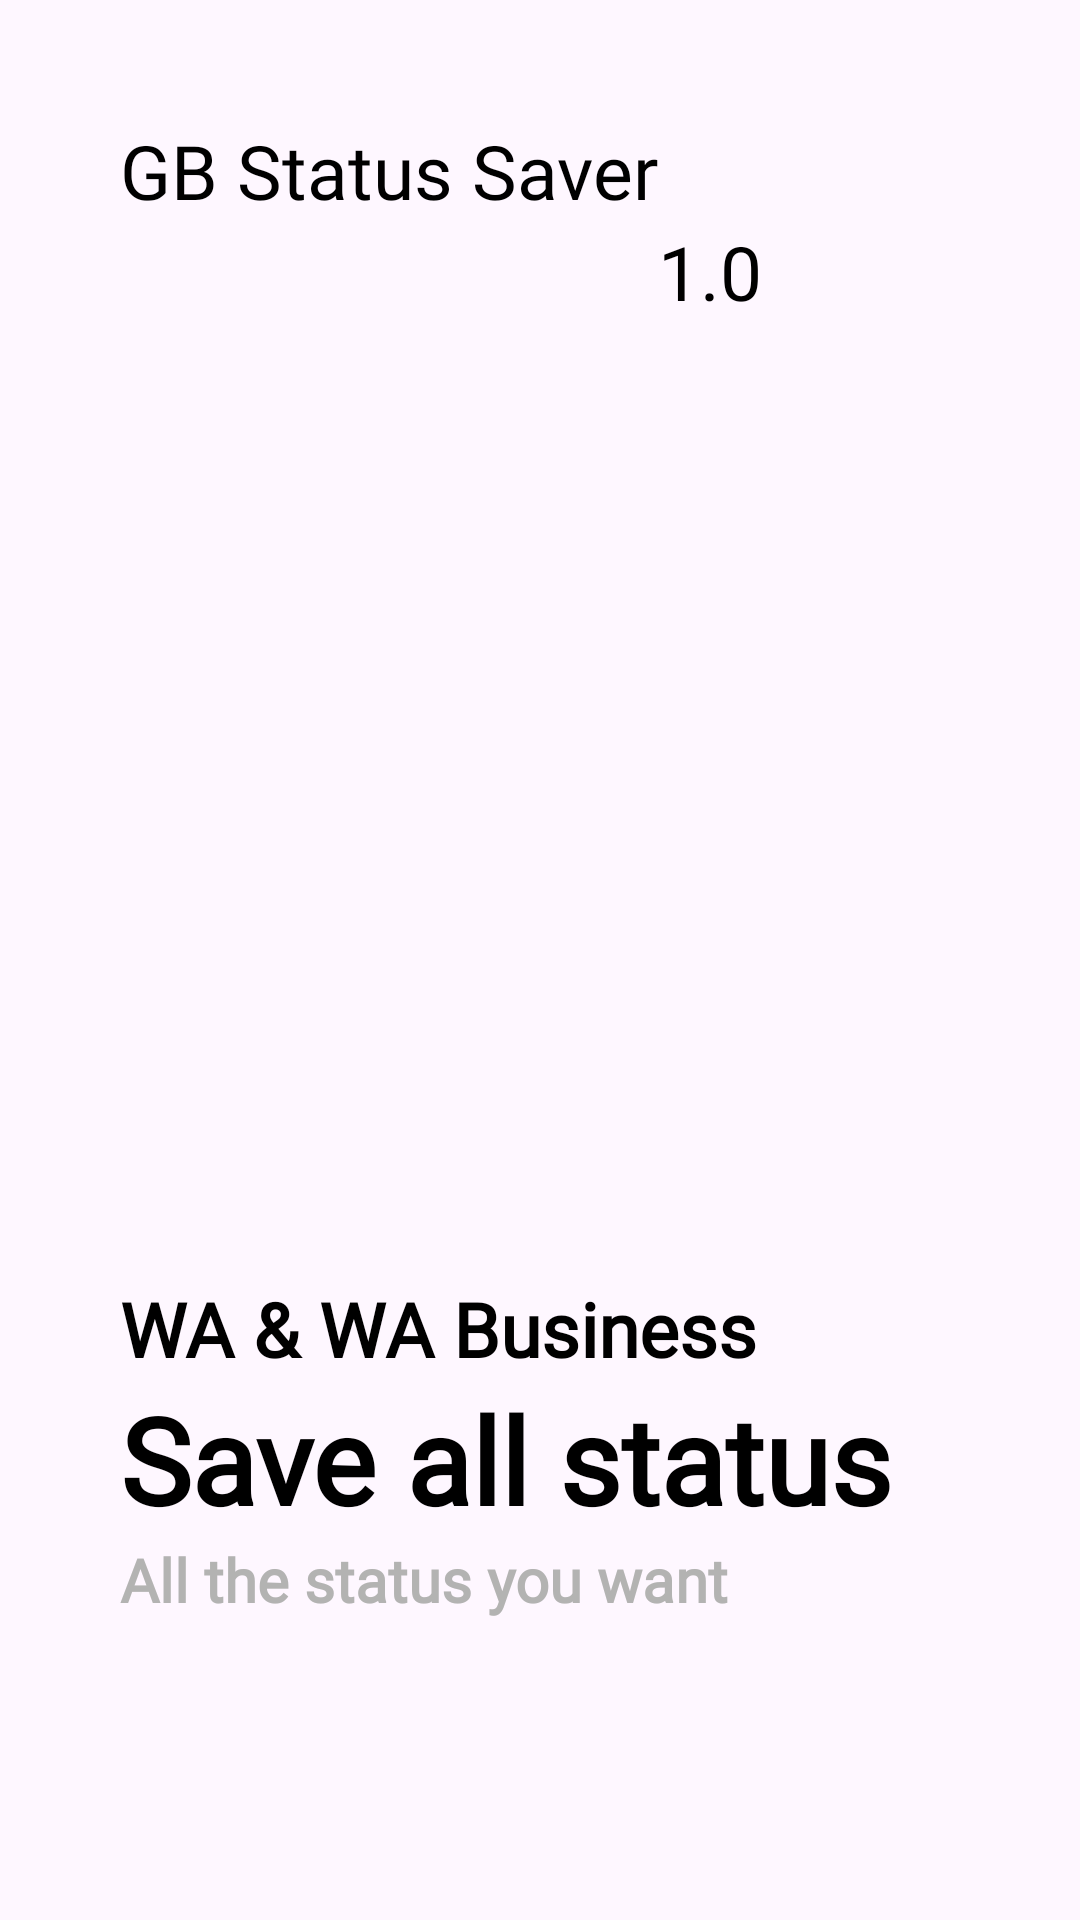

Write the Android layout XML for this screen, with the resource values it uses.
<!-- AndroidManifest.xml: application theme Theme.StatusSaver -->
<!-- res/layout/fragment_first_screen.xml -->
<?xml version="1.0" encoding="utf-8"?>
<RelativeLayout xmlns:android="http://schemas.android.com/apk/res/android"
    xmlns:app="http://schemas.android.com/apk/res-auto"
    xmlns:tools="http://schemas.android.com/tools"
    android:layout_width="match_parent"
    android:layout_height="match_parent"
    tools:context=".splash.FirstScreen">

    <TextView
        android:id="@+id/textView"
        android:layout_width="wrap_content"
        android:layout_height="wrap_content"
        android:layout_marginLeft="40dp"
        android:layout_marginTop="40dp"
        android:fontFamily="@font/zilla_slab"
        android:text="@string/app_name"
        android:textColor="@color/black"
        android:textSize="25sp"
        app:layout_constraintStart_toStartOf="parent"
        app:layout_constraintTop_toTopOf="parent" />

    <TextView
        android:layout_width="wrap_content"
        android:layout_height="wrap_content"
        android:layout_below="@+id/textView"
        android:layout_toEndOf="@+id/textView"
        android:fontFamily="@font/zilla_slab"
        android:text="@string/app_version"
        android:textColor="@color/black"
        android:textSize="25sp" />

    <ImageView
        android:id="@+id/imageView"
        android:layout_width="200dp"
        android:layout_height="200dp"
        android:layout_centerInParent="true"
        android:layout_marginTop="50dp"
        android:src="@drawable/icon_download"
        app:layout_constraintTop_toBottomOf="@+id/textView" />


    <LinearLayout
        android:layout_alignParentBottom="true"
        android:layout_width="match_parent"
        android:layout_height="wrap_content"
        android:layout_marginLeft="40dp"
        android:orientation="vertical"
        android:layout_marginBottom="100dp">

        <TextView
            android:layout_width="wrap_content"
            android:layout_height="wrap_content"
            android:fontFamily="@font/zilla_slab"
            android:text="@string/wa_wa_business"
            android:textStyle="bold"
            android:textColor="@color/black"
            android:textSize="25sp" />

        <TextView
            android:layout_width="wrap_content"
            android:layout_height="wrap_content"
            android:fontFamily="@font/zilla_slab"
            android:text="Save all status"
            android:textStyle="bold"
            android:textColor="@color/black"
            android:textSize="40sp" />


        <TextView
            android:layout_width="wrap_content"
            android:layout_height="wrap_content"
            android:fontFamily="@font/zilla_slab"
            android:text="All the status you want"
            android:textStyle="bold"
            android:textColor="#B3B3B2"
            android:textSize="20sp" />

    </LinearLayout>

</RelativeLayout>
<!-- resources referenced by this layout -->
<resources>
  <color name="black">#FF000000</color>
  <string name="app_name">GB Status Saver</string>
  <string name="app_version">1.0</string>
  <string name="wa_wa_business">WA &amp; WA Business</string>
  <style name="Theme.StatusSaver" parent="Theme.MaterialComponents.DayNight.DarkActionBar">
          
          <item name="colorPrimary">@color/purple_500</item>
          <item name="colorPrimaryVariant">@color/purple_700</item>
          <item name="colorOnPrimary">@color/white</item>
          
          <item name="colorSecondary">@color/teal_200</item>
          <item name="colorSecondaryVariant">@color/teal_700</item>
          <item name="colorOnSecondary">@color/black</item>
          
          <item name="android:statusBarColor">?attr/colorPrimaryVariant</item>
          
          <item name="android:windowTranslucentStatus">true</item>
          <item name="android:windowFullscreen">true</item>
      </style>
  <color name="purple_500">#FF6200EE</color>
  <color name="purple_700">#FF3700B3</color>
  <color name="white">#FFFFFFFF</color>
  <color name="teal_200">#FF03DAC5</color>
  <color name="teal_700">#FF018786</color>
</resources>
